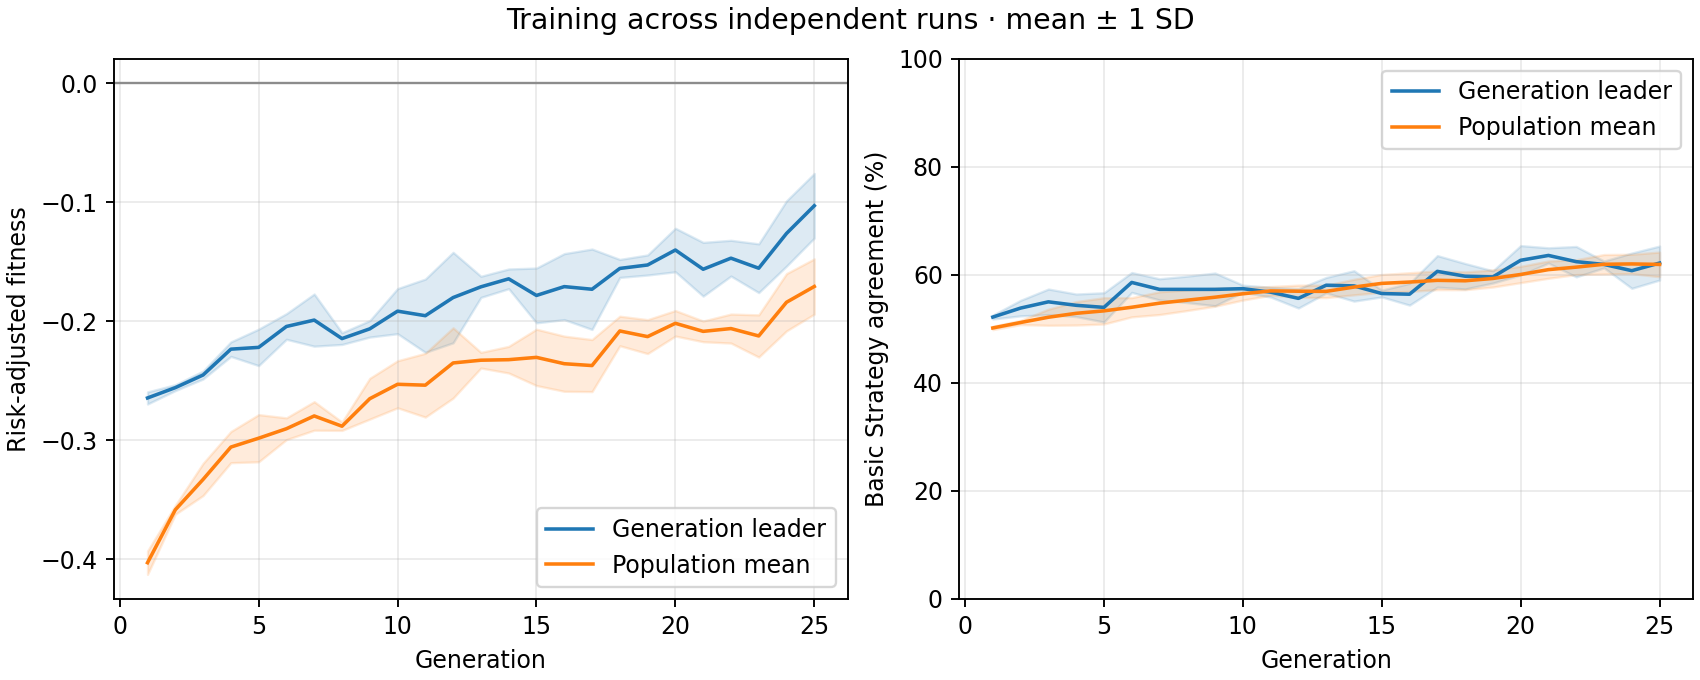

The file beside this chart, header and first rows:
generation, best_fitness_mean, best_fitness_sd, average_fitness_mean, average_fitness_sd, best_match_pct_mean, best_match_pct_sd, population_match_pct_mean, population_match_pct_sd
1, -0.2646, 0.005098, -0.4031, 0.009828, 52.18, 0.3626, 50.16, 0.3137
2, -0.2559, 0.002475, -0.3586, 0.00374, 53.85, 1.439, 51.18, 0.3866
3, -0.2453, 0.00335, -0.333, 0.01353, 55.0, 2.371, 52.15, 1.493
4, -0.2235, 0.006099, -0.3059, 0.01311, 54.36, 2.091, 52.87, 2.17
5, -0.222, 0.01533, -0.2984, 0.01983, 53.97, 2.708, 53.33, 2.434
6, -0.2044, 0.01078, -0.2904, 0.00915, 58.59, 1.84, 54, 1.78
7, -0.1991, 0.02193, -0.2797, 0.012, 57.31, 1.961, 54.75, 2.106
8, -0.2146, 0.004922, -0.2883, 0.003527, 57.31, 2.453, 55.31, 1.913
9, -0.2064, 0.006923, -0.2652, 0.01716, 57.31, 3.028, 55.86, 1.671
10, -0.1916, 0.01896, -0.2531, 0.01977, 57.44, 0.6537, 56.49, 1.162
11, -0.1954, 0.03082, -0.2538, 0.02682, 56.79, 0.9065, 57.03, 0.8073
12, -0.1801, 0.03804, -0.2351, 0.02955, 55.64, 1.786, 56.96, 1.128
13, -0.1711, 0.008871, -0.2328, 0.006581, 58.08, 1.439, 56.94, 1.151
14, -0.1644, 0.00829, -0.2324, 0.0112, 57.95, 2.815, 57.74, 1.439
15, -0.1784, 0.02305, -0.2304, 0.02368, 56.54, 0.6281, 58.42, 1.649
16, -0.1709, 0.02774, -0.2358, 0.02319, 56.41, 2.019, 58.66, 1.731
17, -0.1732, 0.03381, -0.2373, 0.02188, 60.64, 2.918, 58.98, 1.725
18, -0.1557, 0.007568, -0.2082, 0.01242, 59.74, 2.357, 58.9, 1.65
19, -0.1528, 0.008443, -0.213, 0.01426, 59.62, 1.132, 59.33, 1.582
20, -0.1402, 0.0183, -0.2018, 0.01072, 62.69, 2.72, 60.07, 1.51
21, -0.1563, 0.0226, -0.2086, 0.008714, 63.59, 1.416, 60.96, 1.601
22, -0.147, 0.01504, -0.2062, 0.0122, 62.44, 2.815, 61.42, 1.38
23, -0.1555, 0.0205, -0.2124, 0.01774, 61.92, 0.6281, 61.96, 1.804
24, -0.1262, 0.02745, -0.1841, 0.02408, 60.77, 3.264, 62.02, 1.788
25, -0.1029, 0.02715, -0.1708, 0.02324, 62.18, 3.146, 61.93, 2.287
